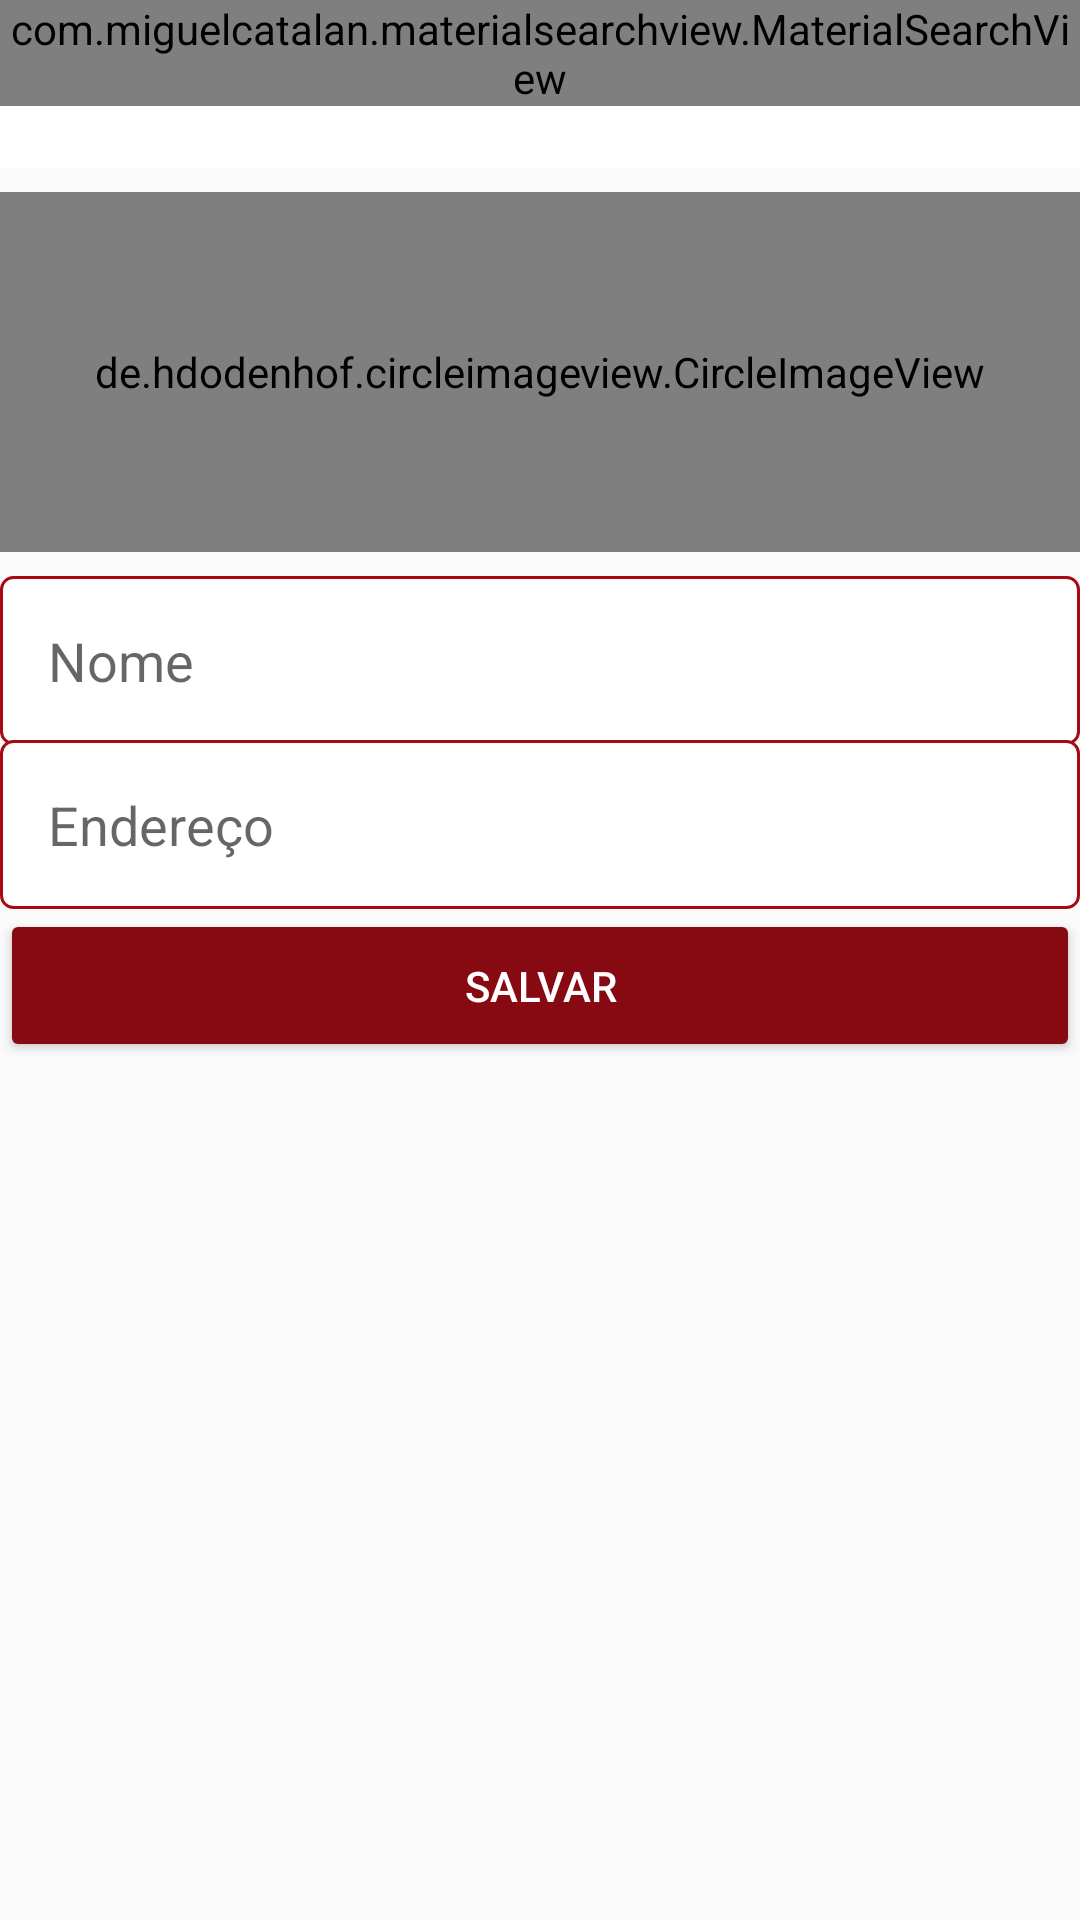

Write the Android layout XML for this screen, with the resource values it uses.
<!-- AndroidManifest.xml: application theme AppTheme -->
<!-- res/layout/activity_configuracoes_usuario.xml -->
<?xml version="1.0" encoding="utf-8"?>
<LinearLayout xmlns:android="http://schemas.android.com/apk/res/android"
    xmlns:app="http://schemas.android.com/apk/res-auto"
    xmlns:tools="http://schemas.android.com/tools"
    android:layout_width="match_parent"
    android:layout_height="match_parent"
    android:orientation="vertical"
    tools:context=".activity.ConfiguracoesUsuarioActivity">

    <include
        layout="@layout/toolbar"
        android:layout_width="match_parent"
        android:layout_height="wrap_content" />

    <LinearLayout
        android:layout_width="match_parent"
        android:layout_height="wrap_content"
        android:orientation="vertical">

        <de.hdodenhof.circleimageview.CircleImageView
            android:id="@+id/imagePerfilUsuario"
            android:layout_width="match_parent"
            android:layout_height="120dp"
            android:layout_marginTop="8dp"
            android:layout_marginBottom="8dp"
            android:src="@drawable/perfil" />

        <EditText
            android:id="@+id/editUsuarioNome"
            android:layout_width="match_parent"
            android:layout_height="wrap_content"
            android:background="@drawable/bg_edit_text"
            android:ems="10"
            android:hint="Nome"
            android:inputType="text"
            android:padding="16dp" />

        <EditText
            android:id="@+id/editUsuarioEndereco"
            android:layout_width="match_parent"
            android:layout_height="wrap_content"
            android:layout_marginTop="-2dp"
            android:background="@drawable/bg_edit_text"
            android:ems="10"
            android:hint="Endereço"
            android:inputType="text"
            android:padding="16dp" />

        <Button
            android:id="@+id/buttonAcessar"
            android:layout_width="match_parent"
            android:layout_height="wrap_content"
            android:onClick="validarDadosUsuario"
            android:padding="16dp"
            android:text="Salvar"
            android:theme="@style/botaoPadrao" />
    </LinearLayout>

</LinearLayout>
<!-- res/layout/toolbar.xml (included above) -->
<?xml version="1.0" encoding="utf-8"?>
<FrameLayout
    xmlns:android="http://schemas.android.com/apk/res/android"
    android:layout_width="match_parent"
    android:layout_height="match_parent">

    <androidx.appcompat.widget.Toolbar
        android:id="@+id/toolbar"
        android:layout_width="match_parent"
        android:layout_height="wrap_content"
        android:background="?attr/colorPrimary"
        android:minHeight="?attr/actionBarSize"
        android:theme="?attr/actionBarTheme" />

    <com.miguelcatalan.materialsearchview.MaterialSearchView
        android:id="@+id/materialSearchView"
        android:layout_width="match_parent"
        android:layout_height="wrap_content" />
</FrameLayout>
<!-- resources referenced by this layout -->
<resources>
  <!-- drawable bg_edit_text (drawable) -->
  <?xml version="1.0" encoding="utf-8"?>
  <shape xmlns:android="http://schemas.android.com/apk/res/android">
  
  
      <solid android:color="#ffffff" />
      <stroke android:width="1dp"
          android:color="@color/vermelhoEscuro" />
  
      <corners android:radius="4dp" />
  </shape>
  <style name="botaoPadrao" parent="Theme.AppCompat.Light">
  
          <item name="colorControlHighlight">#FF404e</item>
          <item name="colorButtonNormal">@color/colorAccent</item>
          <item name="android:textColor">@android:color/white</item>
  
      </style>
  <style name="AppTheme" parent="Theme.AppCompat.Light.NoActionBar">
          
          <item name="colorPrimary">@color/colorPrimary</item>
          <item name="colorPrimaryDark">@color/colorPrimaryDark</item>
          <item name="colorAccent">@color/colorAccent</item>
      </style>
  <color name="vermelhoEscuro">#A50A15</color>
  <color name="colorAccent">#870912</color>
  <color name="colorPrimary">#FFFFFF</color>
  <color name="colorPrimaryDark">#A50A15</color>
</resources>
